4-way image classification set "dataset" from GitHub (ananya-byte/AlzheimerDataset); label vocabulary: mild dementia, moderate dementia, non-demented, very mild dementia.

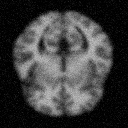
Label: non-demented

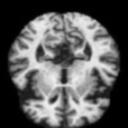
Label: mild dementia

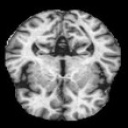
Label: non-demented

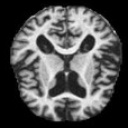
Label: moderate dementia

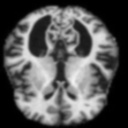
Label: very mild dementia

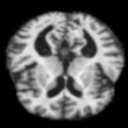
Label: very mild dementia
